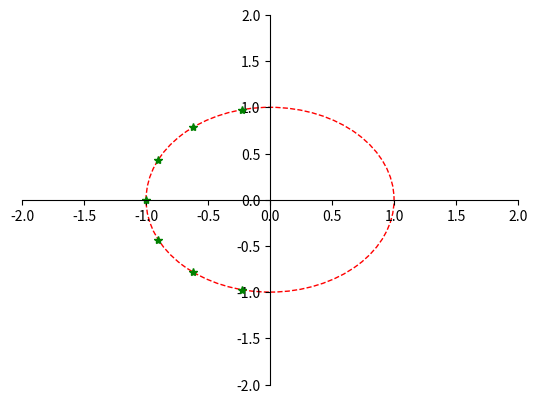

The script that saved this image:
import matplotlib.pyplot as plt 
from cmath import exp
from math import pi
N = 7
roots = []
for k in range(N):
    roots.append(1j*exp(1j*pi*(1+2*k)/(2*N)))

print(roots)
x = [ele.real for ele in roots] 
y = [ele.imag for ele in roots] 

ax = plt.gca()

# Move left y-axis and bottom x-axis to centre, passing through (0,0)
ax.spines['left'].set_position('center')
ax.spines['bottom'].set_position('center')

# Eliminate upper and right axes
ax.spines['right'].set_color('none')
ax.spines['top'].set_color('none')

# Show ticks in the left and lower axes only
ax.xaxis.set_ticks_position('bottom')
ax.yaxis.set_ticks_position('left')
ax.set_xlim([-2, 2])
ax.set_ylim([-2, 2])
circ = plt.Circle((0, 0), radius=1, edgecolor='r', facecolor='None', ls='--')
ax.add_patch(circ)

plt.plot(x, y, 'g*')
plt.show()